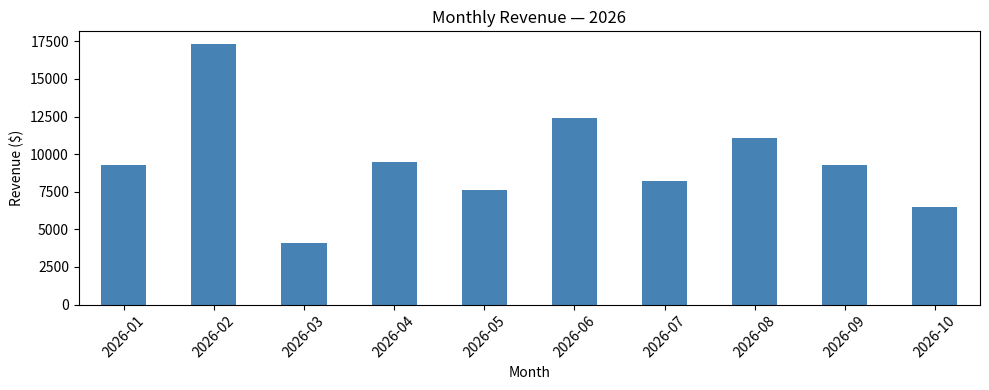

Write Python code to recreate this figure.
"""
Exercise 5 — Plot monthly revenue as a bar chart.

Concepts: matplotlib bar chart, labels, titles, plt.show().
Lesson: 02-data-with-pandas/week-5/lessons/05-plotting.md
Difficulty: Easy
📚 References: see the 📚 Resources block at the bottom of the related lesson for
official docs, deep dives, and video tutorials.

Goal: use the monthly revenue Series below and draw a bar chart with
labeled axes and a title. The chart will appear in the playground output area.

Expected output:
    A bar chart with months on the x-axis and revenue on the y-axis.
"""

import pandas as pd
import matplotlib.pyplot as plt

# Setup — monthly revenue data.
monthly = pd.Series(
    [9_300, 17_300, 4_100, 9_500, 7_600, 12_400, 8_200, 11_100, 9_300, 6_500],
    index=[f"2026-{m:02d}" for m in range(1, 11)],
    name="revenue",
)

fig, ax = plt.subplots(figsize=(10, 4))
monthly.plot(kind="bar", ax=ax, color="steelblue")

ax.set_xlabel("Month")
ax.set_ylabel("Revenue ($)")
ax.set_title("Monthly Revenue — 2026")
ax.tick_params(axis="x", rotation=45)

plt.tight_layout()
plt.show()
